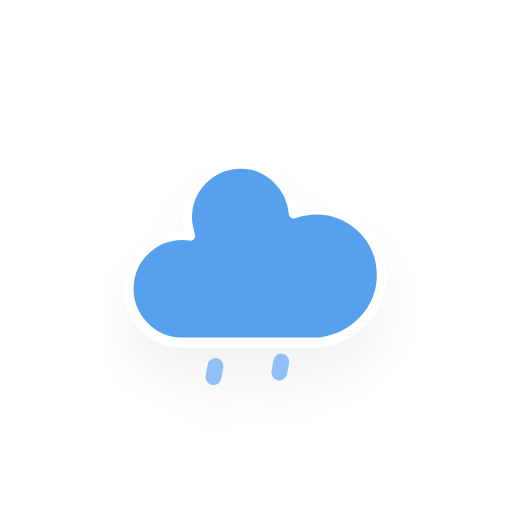
t = 0.00 s
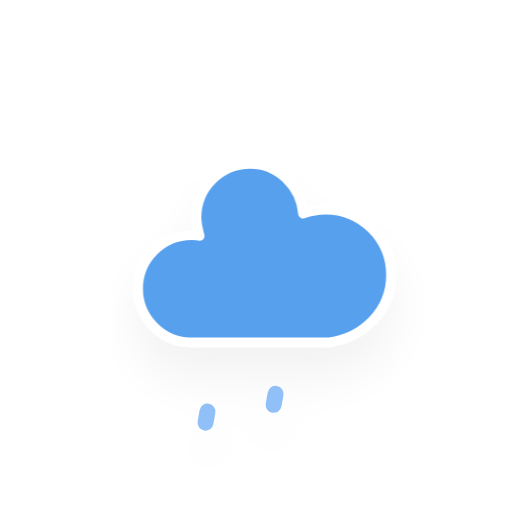
t = 2.13 s
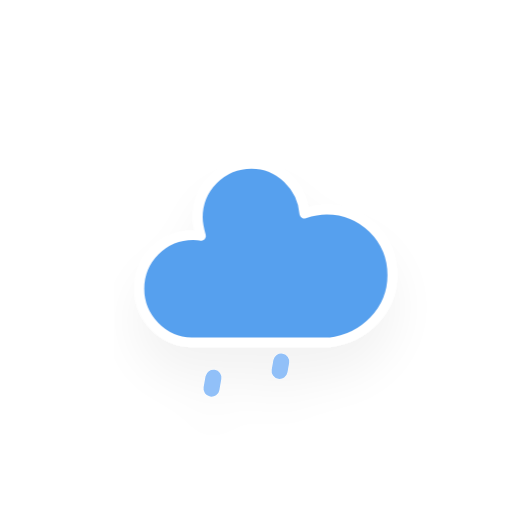
t = 4.00 s
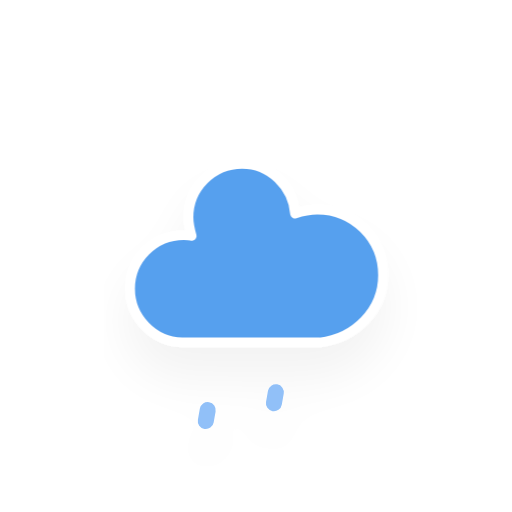
t = 5.88 s
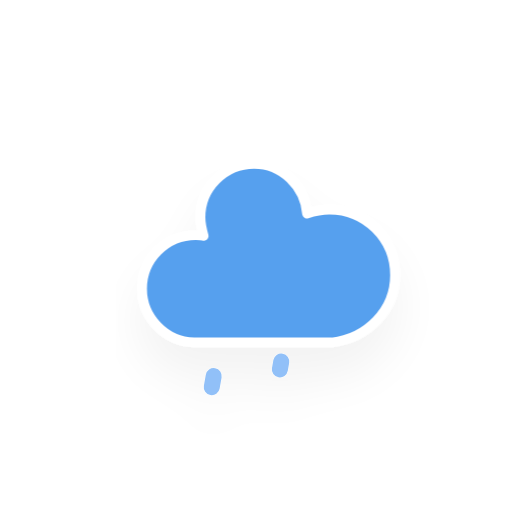
t = 7.75 s
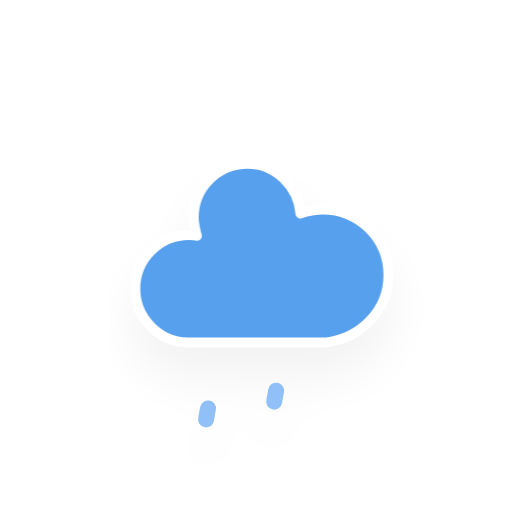
t = 9.63 s

The animated SVG that drew these frames (rendered in a browser with its animation timeline set to each time). Animation: 2 CSS @keyframes rules; frames cover the first 9.62 s, repeats indefinitely.

<?xml version="1.0" encoding="utf-8"?>
<!-- (c) ammap.com | SVG weather icons -->
<svg
    version="1.1"
    xmlns="http://www.w3.org/2000/svg"
    xmlns:xlink="http://www.w3.org/1999/xlink"
    width="64"
    height="64"
    viewbox="0 0 64 64">
    <defs>
        <filter id="blur" width="200%" height="200%">
            <feGaussianBlur in="SourceAlpha" stdDeviation="3"/>
            <feOffset dx="0" dy="4" result="offsetblur"/>
            <feComponentTransfer>
                <feFuncA type="linear" slope="0.05"/>
            </feComponentTransfer>
            <feMerge> 
                <feMergeNode/>
                <feMergeNode in="SourceGraphic"/> 
            </feMerge>
        </filter>
        <style type="text/css"><![CDATA[
/*
** CLOUDS
*/
@keyframes am-weather-cloud-2 {
  0% {
    -webkit-transform: translate(0px,0px);
       -moz-transform: translate(0px,0px);
        -ms-transform: translate(0px,0px);
            transform: translate(0px,0px);
  }

  50% {
    -webkit-transform: translate(2px,0px);
       -moz-transform: translate(2px,0px);
        -ms-transform: translate(2px,0px);
            transform: translate(2px,0px);
  }

  100% {
    -webkit-transform: translate(0px,0px);
       -moz-transform: translate(0px,0px);
        -ms-transform: translate(0px,0px);
            transform: translate(0px,0px);
  }
}

.am-weather-cloud-2 {
  -webkit-animation-name: am-weather-cloud-2;
     -moz-animation-name: am-weather-cloud-2;
          animation-name: am-weather-cloud-2;
  -webkit-animation-duration: 3s;
     -moz-animation-duration: 3s;
          animation-duration: 3s;
  -webkit-animation-timing-function: linear;
     -moz-animation-timing-function: linear;
          animation-timing-function: linear;
  -webkit-animation-iteration-count: infinite;
     -moz-animation-iteration-count: infinite;
          animation-iteration-count: infinite;
}

/*
** RAIN
*/
@keyframes am-weather-rain {
  0% {
    stroke-dashoffset: 0;
  }

  100% {
    stroke-dashoffset: -100;
  }
}

.am-weather-rain-1 {
  -webkit-animation-name: am-weather-rain;
     -moz-animation-name: am-weather-rain;
      -ms-animation-name: am-weather-rain;
          animation-name: am-weather-rain;
  -webkit-animation-duration: 15s;
     -moz-animation-duration: 15s;
      -ms-animation-duration: 15s;
          animation-duration: 15s;
  -webkit-animation-timing-function: linear;
     -moz-animation-timing-function: linear;
      -ms-animation-timing-function: linear;
          animation-timing-function: linear;
  -webkit-animation-iteration-count: infinite;
     -moz-animation-iteration-count: infinite;
      -ms-animation-iteration-count: infinite;
          animation-iteration-count: infinite;
}

.am-weather-rain-2 {
  -webkit-animation-name: am-weather-rain;
     -moz-animation-name: am-weather-rain;
      -ms-animation-name: am-weather-rain;
          animation-name: am-weather-rain;
  -webkit-animation-delay: 0.25s;
     -moz-animation-delay: 0.25s;
      -ms-animation-delay: 0.25s;
          animation-delay: 0.25s;
  -webkit-animation-duration: 15s;
     -moz-animation-duration: 15s;
      -ms-animation-duration: 15s;
          animation-duration: 15s;
  -webkit-animation-timing-function: linear;
     -moz-animation-timing-function: linear;
      -ms-animation-timing-function: linear;
          animation-timing-function: linear;
  -webkit-animation-iteration-count: infinite;
     -moz-animation-iteration-count: infinite;
      -ms-animation-iteration-count: infinite;
          animation-iteration-count: infinite;
}

        ]]></style>
    </defs>
    <g filter="url(#blur)" id="light-rain">
        <g transform="translate(34,46), rotate(10)">
            <line class="am-weather-rain-1" fill="none" stroke="#91C0F8" stroke-dasharray="1.4,7" stroke-linecap="round" stroke-width="2" transform="translate(-7,1)" x1="0" x2="0" y1="0" y2="8" />
            <line class="am-weather-rain-2" fill="none" stroke="#91C0F8" stroke-dasharray="1.4,7" stroke-linecap="round" stroke-width="2" transform="translate(1,-1)" x1="0" x2="0" y1="0" y2="8" />
        </g>
        <g transform="translate(20,10)">
            <g class="am-weather-cloud-2">
                <path d="M47.7,35.4c0-4.6-3.7-8.2-8.2-8.2c-1,0-1.9,0.2-2.8,0.5c-0.3-3.4-3.1-6.2-6.6-6.2c-3.7,0-6.7,3-6.7,6.7c0,0.8,0.2,1.6,0.4,2.3    c-0.3-0.1-0.7-0.1-1-0.1c-3.7,0-6.7,3-6.7,6.7c0,3.6,2.9,6.6,6.5,6.7l17.2,0C44.2,43.3,47.7,39.8,47.7,35.4z" fill="#57A0EE" stroke="white" stroke-linejoin="round" stroke-width="1.2" transform="translate(-20,-11)"/>
            </g>
        </g>
    </g>
</svg>
